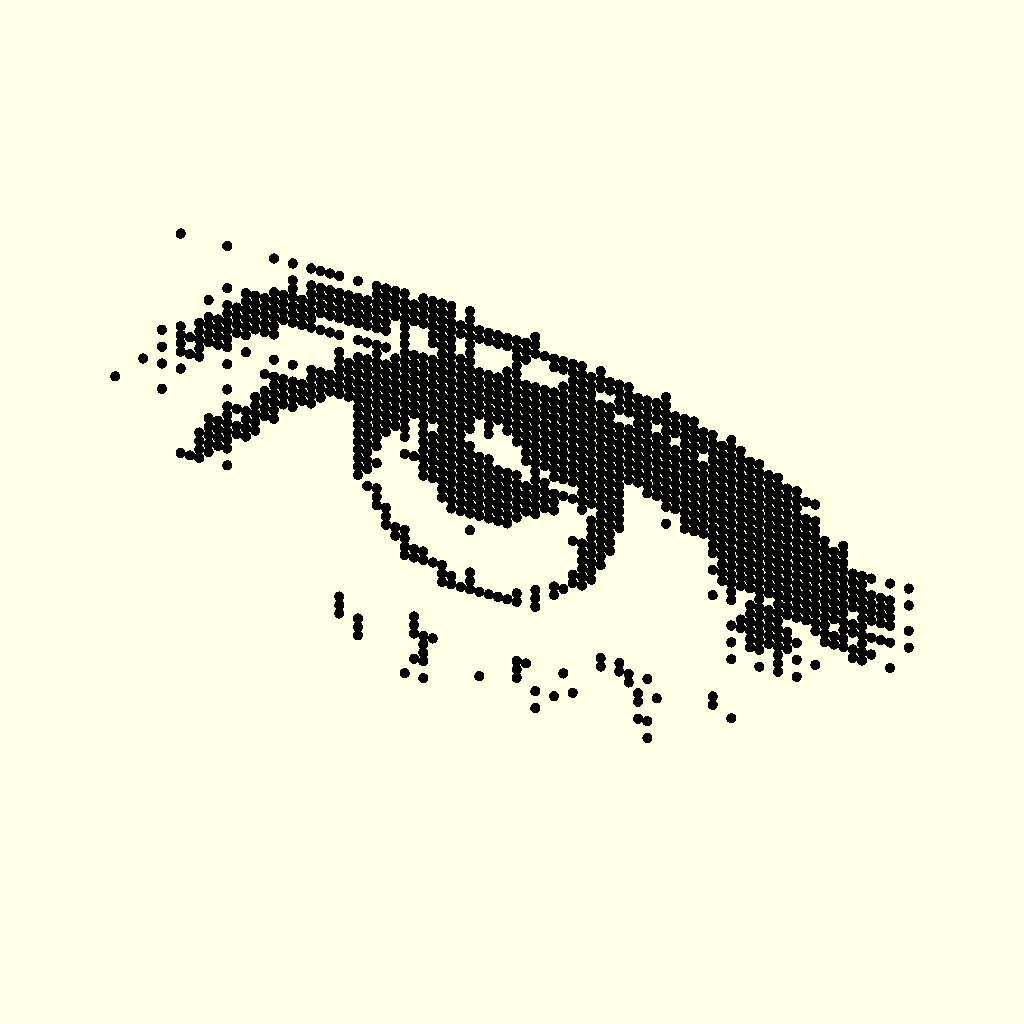
Cell 1: the model at its default parameters.
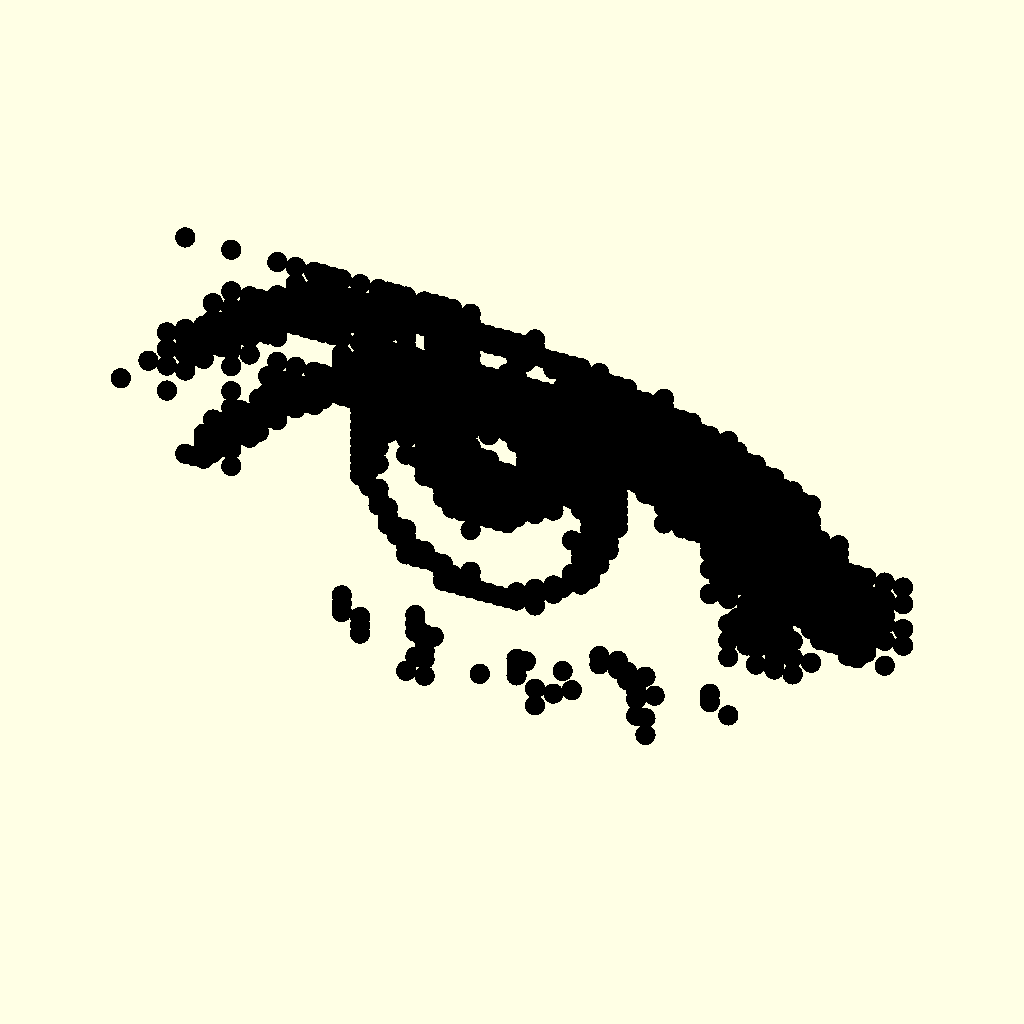
Cell 2: point_radius = 10 (everything else at default).
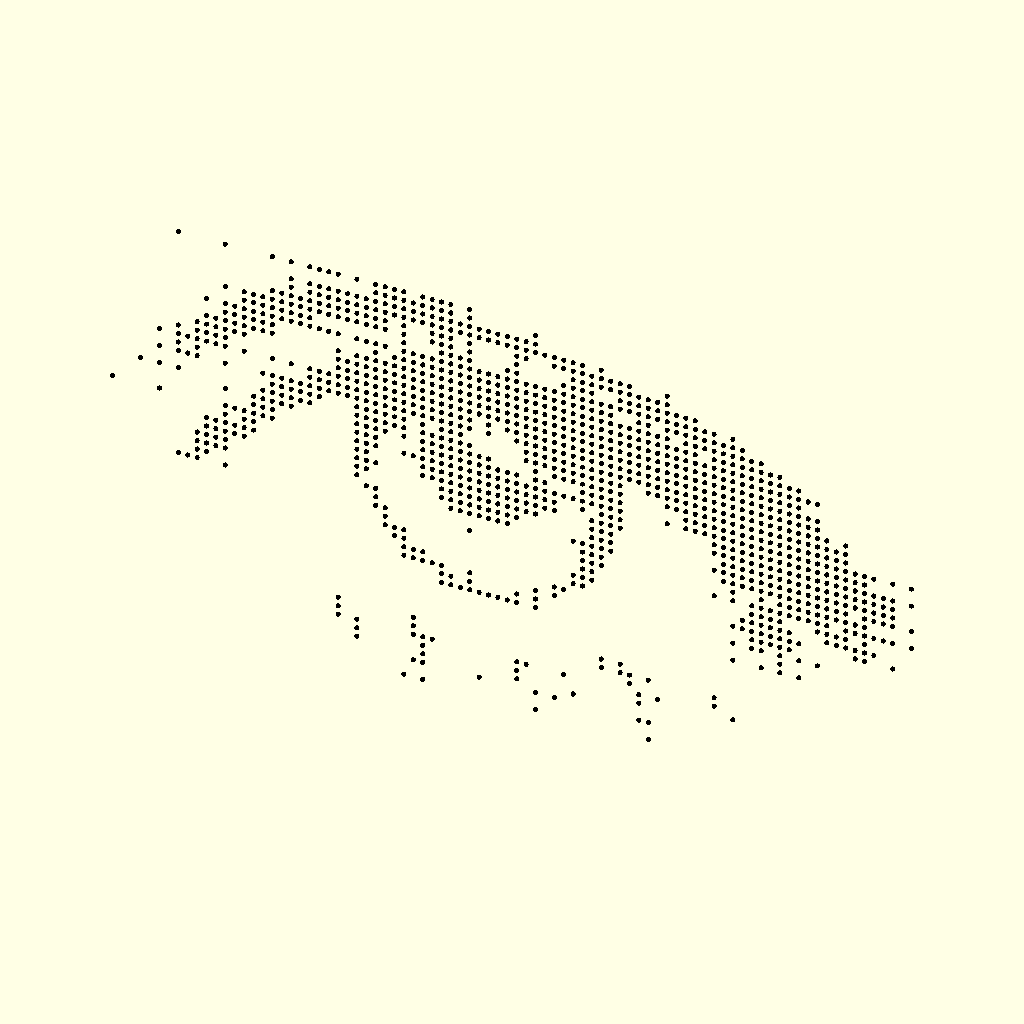
Cell 3: scale = 20 (everything else at default).
All cells are drawn from the same view direction (rotation 55°, 0°, 25°, orthographic, colour scheme Cornfield), but the view is re-fitted for each cell, so position and scale can differ between cells as well as the parameter.
OpenSCAD source file flat_sculpture.scad:
point_radius = 5; // radius of a point (a sphere)
scale = 10;            // a scaling factor (increase to expand, decrease to contract)

// module for drawing a point (a sphere)
module point(v) {
   translate(v) sphere(r=point_radius);
}

vertices = scale*[
[16,0,-25],
[21,0,-25],
[26,0,-25],
[28,0,-25],
[30,0,-25],
[31,0,-25],
[32,0,-25],
[33,0,-25],
[35,0,-25],
[37,0,-25],
[38,0,-25],
[39,0,-25],
[40,0,-25],
[42,0,-25],
[43,0,-25],
[44,0,-25],
[45,0,-25],
[47,0,-25],
[37,0,-26],
[38,0,-26],
[39,0,-26],
[40,0,-26],
[41,0,-26],
[42,0,-26],
[43,0,-26],
[44,0,-26],
[45,0,-26],
[47,0,-26],
[54,0,-26],
[28,0,-27],
[30,0,-27],
[31,0,-27],
[32,0,-27],
[33,0,-27],
[34,0,-27],
[35,0,-27],
[36,0,-27],
[37,0,-27],
[38,0,-27],
[39,0,-27],
[40,0,-27],
[41,0,-27],
[42,0,-27],
[43,0,-27],
[44,0,-27],
[45,0,-27],
[46,0,-27],
[47,0,-27],
[48,0,-27],
[49,0,-27],
[50,0,-27],
[51,0,-27],
[52,0,-27],
[53,0,-27],
[54,0,-27],
[28,0,-28],
[30,0,-28],
[31,0,-28],
[32,0,-28],
[33,0,-28],
[34,0,-28],
[35,0,-28],
[36,0,-28],
[37,0,-28],
[38,0,-28],
[39,0,-28],
[40,0,-28],
[41,0,-28],
[42,0,-28],
[43,0,-28],
[44,0,-28],
[45,0,-28],
[46,0,-28],
[47,0,-28],
[48,0,-28],
[49,0,-28],
[50,0,-28],
[51,0,-28],
[52,0,-28],
[53,0,-28],
[54,0,-28],
[55,0,-28],
[56,0,-28],
[57,0,-28],
[58,0,-28],
[59,0,-28],
[61,0,-28],
[26,0,-29],
[27,0,-29],
[28,0,-29],
[29,0,-29],
[30,0,-29],
[31,0,-29],
[32,0,-29],
[33,0,-29],
[34,0,-29],
[35,0,-29],
[36,0,-29],
[37,0,-29],
[38,0,-29],
[40,0,-29],
[43,0,-29],
[44,0,-29],
[45,0,-29],
[47,0,-29],
[52,0,-29],
[53,0,-29],
[56,0,-29],
[57,0,-29],
[58,0,-29],
[59,0,-29],
[60,0,-29],
[61,0,-29],
[62,0,-29],
[63,0,-29],
[64,0,-29],
[68,0,-29],
[21,0,-30],
[23,0,-30],
[24,0,-30],
[25,0,-30],
[26,0,-30],
[27,0,-30],
[28,0,-30],
[29,0,-30],
[30,0,-30],
[31,0,-30],
[32,0,-30],
[33,0,-30],
[34,0,-30],
[35,0,-30],
[36,0,-30],
[37,0,-30],
[38,0,-30],
[40,0,-30],
[43,0,-30],
[44,0,-30],
[45,0,-30],
[47,0,-30],
[52,0,-30],
[58,0,-30],
[59,0,-30],
[60,0,-30],
[61,0,-30],
[62,0,-30],
[63,0,-30],
[64,0,-30],
[65,0,-30],
[66,0,-30],
[67,0,-30],
[68,0,-30],
[23,0,-31],
[24,0,-31],
[25,0,-31],
[26,0,-31],
[27,0,-31],
[28,0,-31],
[29,0,-31],
[30,0,-31],
[40,0,-31],
[44,0,-31],
[45,0,-31],
[46,0,-31],
[47,0,-31],
[51,0,-31],
[52,0,-31],
[57,0,-31],
[58,0,-31],
[59,0,-31],
[60,0,-31],
[63,0,-31],
[64,0,-31],
[65,0,-31],
[66,0,-31],
[67,0,-31],
[68,0,-31],
[69,0,-31],
[70,0,-31],
[71,0,-31],
[19,0,-32],
[21,0,-32],
[22,0,-32],
[23,0,-32],
[24,0,-32],
[25,0,-32],
[26,0,-32],
[27,0,-32],
[28,0,-32],
[29,0,-32],
[30,0,-32],
[31,0,-32],
[32,0,-32],
[33,0,-32],
[35,0,-32],
[36,0,-32],
[37,0,-32],
[38,0,-32],
[40,0,-32],
[41,0,-32],
[42,0,-32],
[43,0,-32],
[44,0,-32],
[45,0,-32],
[46,0,-32],
[47,0,-32],
[48,0,-32],
[49,0,-32],
[50,0,-32],
[51,0,-32],
[52,0,-32],
[53,0,-32],
[54,0,-32],
[55,0,-32],
[56,0,-32],
[57,0,-32],
[58,0,-32],
[59,0,-32],
[60,0,-32],
[61,0,-32],
[62,0,-32],
[63,0,-32],
[64,0,-32],
[65,0,-32],
[66,0,-32],
[67,0,-32],
[68,0,-32],
[69,0,-32],
[70,0,-32],
[71,0,-32],
[72,0,-32],
[73,0,-32],
[75,0,-32],
[21,0,-33],
[22,0,-33],
[23,0,-33],
[24,0,-33],
[25,0,-33],
[26,0,-33],
[37,0,-33],
[39,0,-33],
[40,0,-33],
[41,0,-33],
[42,0,-33],
[43,0,-33],
[44,0,-33],
[45,0,-33],
[46,0,-33],
[47,0,-33],
[48,0,-33],
[49,0,-33],
[50,0,-33],
[51,0,-33],
[52,0,-33],
[53,0,-33],
[54,0,-33],
[55,0,-33],
[56,0,-33],
[57,0,-33],
[58,0,-33],
[59,0,-33],
[60,0,-33],
[61,0,-33],
[62,0,-33],
[65,0,-33],
[66,0,-33],
[68,0,-33],
[69,0,-33],
[70,0,-33],
[71,0,-33],
[72,0,-33],
[73,0,-33],
[74,0,-33],
[75,0,-33],
[76,0,-33],
[19,0,-34],
[20,0,-34],
[21,0,-34],
[22,0,-34],
[23,0,-34],
[24,0,-34],
[25,0,-34],
[26,0,-34],
[33,0,-34],
[35,0,-34],
[36,0,-34],
[37,0,-34],
[38,0,-34],
[39,0,-34],
[40,0,-34],
[41,0,-34],
[42,0,-34],
[43,0,-34],
[44,0,-34],
[45,0,-34],
[46,0,-34],
[47,0,-34],
[48,0,-34],
[49,0,-34],
[50,0,-34],
[51,0,-34],
[52,0,-34],
[53,0,-34],
[54,0,-34],
[55,0,-34],
[56,0,-34],
[57,0,-34],
[58,0,-34],
[59,0,-34],
[60,0,-34],
[61,0,-34],
[62,0,-34],
[63,0,-34],
[64,0,-34],
[65,0,-34],
[66,0,-34],
[67,0,-34],
[68,0,-34],
[70,0,-34],
[71,0,-34],
[72,0,-34],
[73,0,-34],
[74,0,-34],
[75,0,-34],
[76,0,-34],
[77,0,-34],
[78,0,-34],
[18,0,-35],
[19,0,-35],
[20,0,-35],
[21,0,-35],
[22,0,-35],
[23,0,-35],
[33,0,-35],
[34,0,-35],
[35,0,-35],
[36,0,-35],
[37,0,-35],
[38,0,-35],
[39,0,-35],
[40,0,-35],
[41,0,-35],
[42,0,-35],
[43,0,-35],
[44,0,-35],
[45,0,-35],
[46,0,-35],
[47,0,-35],
[48,0,-35],
[49,0,-35],
[50,0,-35],
[51,0,-35],
[52,0,-35],
[53,0,-35],
[54,0,-35],
[55,0,-35],
[56,0,-35],
[57,0,-35],
[58,0,-35],
[59,0,-35],
[60,0,-35],
[61,0,-35],
[62,0,-35],
[63,0,-35],
[64,0,-35],
[65,0,-35],
[66,0,-35],
[67,0,-35],
[68,0,-35],
[69,0,-35],
[70,0,-35],
[71,0,-35],
[73,0,-35],
[74,0,-35],
[75,0,-35],
[76,0,-35],
[77,0,-35],
[78,0,-35],
[79,0,-35],
[80,0,-35],
[16,0,-36],
[18,0,-36],
[19,0,-36],
[20,0,-36],
[21,0,-36],
[33,0,-36],
[34,0,-36],
[35,0,-36],
[36,0,-36],
[37,0,-36],
[38,0,-36],
[39,0,-36],
[40,0,-36],
[41,0,-36],
[42,0,-36],
[43,0,-36],
[44,0,-36],
[45,0,-36],
[46,0,-36],
[47,0,-36],
[48,0,-36],
[49,0,-36],
[50,0,-36],
[51,0,-36],
[52,0,-36],
[53,0,-36],
[54,0,-36],
[55,0,-36],
[56,0,-36],
[57,0,-36],
[58,0,-36],
[59,0,-36],
[60,0,-36],
[61,0,-36],
[62,0,-36],
[63,0,-36],
[64,0,-36],
[65,0,-36],
[66,0,-36],
[67,0,-36],
[68,0,-36],
[69,0,-36],
[70,0,-36],
[71,0,-36],
[72,0,-36],
[73,0,-36],
[74,0,-36],
[75,0,-36],
[76,0,-36],
[77,0,-36],
[78,0,-36],
[79,0,-36],
[80,0,-36],
[81,0,-36],
[82,0,-36],
[14,0,-37],
[16,0,-37],
[17,0,-37],
[18,0,-37],
[19,0,-37],
[20,0,-37],
[21,0,-37],
[23,0,-37],
[26,0,-37],
[28,0,-37],
[30,0,-37],
[31,0,-37],
[32,0,-37],
[33,0,-37],
[34,0,-37],
[35,0,-37],
[36,0,-37],
[37,0,-37],
[38,0,-37],
[39,0,-37],
[40,0,-37],
[41,0,-37],
[42,0,-37],
[43,0,-37],
[44,0,-37],
[45,0,-37],
[46,0,-37],
[47,0,-37],
[48,0,-37],
[49,0,-37],
[50,0,-37],
[51,0,-37],
[52,0,-37],
[53,0,-37],
[54,0,-37],
[55,0,-37],
[56,0,-37],
[57,0,-37],
[58,0,-37],
[59,0,-37],
[60,0,-37],
[61,0,-37],
[62,0,-37],
[63,0,-37],
[64,0,-37],
[65,0,-37],
[66,0,-37],
[67,0,-37],
[68,0,-37],
[69,0,-37],
[70,0,-37],
[71,0,-37],
[72,0,-37],
[73,0,-37],
[74,0,-37],
[75,0,-37],
[76,0,-37],
[77,0,-37],
[78,0,-37],
[79,0,-37],
[80,0,-37],
[81,0,-37],
[82,0,-37],
[83,0,-37],
[84,0,-37],
[16,0,-38],
[18,0,-38],
[30,0,-38],
[31,0,-38],
[32,0,-38],
[33,0,-38],
[34,0,-38],
[35,0,-38],
[36,0,-38],
[37,0,-38],
[38,0,-38],
[39,0,-38],
[40,0,-38],
[41,0,-38],
[42,0,-38],
[43,0,-38],
[44,0,-38],
[45,0,-38],
[46,0,-38],
[47,0,-38],
[49,0,-38],
[51,0,-38],
[52,0,-38],
[53,0,-38],
[54,0,-38],
[55,0,-38],
[56,0,-38],
[57,0,-38],
[58,0,-38],
[59,0,-38],
[60,0,-38],
[61,0,-38],
[62,0,-38],
[63,0,-38],
[64,0,-38],
[65,0,-38],
[66,0,-38],
[67,0,-38],
[68,0,-38],
[69,0,-38],
[70,0,-38],
[71,0,-38],
[72,0,-38],
[73,0,-38],
[74,0,-38],
[75,0,-38],
[76,0,-38],
[77,0,-38],
[78,0,-38],
[79,0,-38],
[80,0,-38],
[81,0,-38],
[82,0,-38],
[14,0,-39],
[16,0,-39],
[17,0,-39],
[18,0,-39],
[21,0,-39],
[25,0,-39],
[26,0,-39],
[27,0,-39],
[28,0,-39],
[29,0,-39],
[30,0,-39],
[31,0,-39],
[32,0,-39],
[33,0,-39],
[34,0,-39],
[35,0,-39],
[36,0,-39],
[37,0,-39],
[38,0,-39],
[39,0,-39],
[40,0,-39],
[41,0,-39],
[42,0,-39],
[43,0,-39],
[44,0,-39],
[45,0,-39],
[46,0,-39],
[47,0,-39],
[49,0,-39],
[52,0,-39],
[53,0,-39],
[54,0,-39],
[55,0,-39],
[56,0,-39],
[57,0,-39],
[58,0,-39],
[59,0,-39],
[60,0,-39],
[61,0,-39],
[62,0,-39],
[63,0,-39],
[64,0,-39],
[65,0,-39],
[66,0,-39],
[67,0,-39],
[68,0,-39],
[69,0,-39],
[70,0,-39],
[71,0,-39],
[72,0,-39],
[73,0,-39],
[74,0,-39],
[75,0,-39],
[76,0,-39],
[77,0,-39],
[78,0,-39],
[79,0,-39],
[80,0,-39],
[81,0,-39],
[82,0,-39],
[83,0,-39],
[84,0,-39],
[26,0,-40],
[27,0,-40],
[28,0,-40],
[29,0,-40],
[30,0,-40],
[31,0,-40],
[35,0,-40],
[36,0,-40],
[37,0,-40],
[38,0,-40],
[39,0,-40],
[40,0,-40],
[42,0,-40],
[44,0,-40],
[45,0,-40],
[46,0,-40],
[53,0,-40],
[54,0,-40],
[55,0,-40],
[56,0,-40],
[57,0,-40],
[58,0,-40],
[59,0,-40],
[60,0,-40],
[61,0,-40],
[62,0,-40],
[63,0,-40],
[64,0,-40],
[65,0,-40],
[66,0,-40],
[67,0,-40],
[68,0,-40],
[69,0,-40],
[70,0,-40],
[71,0,-40],
[72,0,-40],
[73,0,-40],
[74,0,-40],
[75,0,-40],
[76,0,-40],
[77,0,-40],
[78,0,-40],
[79,0,-40],
[80,0,-40],
[81,0,-40],
[82,0,-40],
[83,0,-40],
[84,0,-40],
[12,0,-41],
[14,0,-41],
[16,0,-41],
[25,0,-41],
[26,0,-41],
[27,0,-41],
[28,0,-41],
[29,0,-41],
[30,0,-41],
[35,0,-41],
[36,0,-41],
[37,0,-41],
[38,0,-41],
[39,0,-41],
[40,0,-41],
[42,0,-41],
[43,0,-41],
[44,0,-41],
[45,0,-41],
[46,0,-41],
[47,0,-41],
[53,0,-41],
[54,0,-41],
[55,0,-41],
[56,0,-41],
[57,0,-41],
[58,0,-41],
[59,0,-41],
[60,0,-41],
[61,0,-41],
[62,0,-41],
[63,0,-41],
[66,0,-41],
[67,0,-41],
[68,0,-41],
[69,0,-41],
[70,0,-41],
[71,0,-41],
[72,0,-41],
[73,0,-41],
[74,0,-41],
[75,0,-41],
[76,0,-41],
[77,0,-41],
[78,0,-41],
[79,0,-41],
[80,0,-41],
[81,0,-41],
[82,0,-41],
[83,0,-41],
[84,0,-41],
[85,0,-41],
[87,0,-41],
[21,0,-42],
[24,0,-42],
[25,0,-42],
[26,0,-42],
[27,0,-42],
[28,0,-42],
[35,0,-42],
[36,0,-42],
[37,0,-42],
[38,0,-42],
[40,0,-42],
[42,0,-42],
[43,0,-42],
[44,0,-42],
[45,0,-42],
[46,0,-42],
[47,0,-42],
[48,0,-42],
[49,0,-42],
[54,0,-42],
[56,0,-42],
[57,0,-42],
[58,0,-42],
[59,0,-42],
[60,0,-42],
[61,0,-42],
[62,0,-42],
[63,0,-42],
[68,0,-42],
[69,0,-42],
[70,0,-42],
[71,0,-42],
[72,0,-42],
[73,0,-42],
[74,0,-42],
[75,0,-42],
[76,0,-42],
[77,0,-42],
[78,0,-42],
[79,0,-42],
[80,0,-42],
[81,0,-42],
[82,0,-42],
[83,0,-42],
[84,0,-42],
[85,0,-42],
[86,0,-42],
[87,0,-42],
[24,0,-43],
[25,0,-43],
[26,0,-43],
[35,0,-43],
[36,0,-43],
[37,0,-43],
[42,0,-43],
[43,0,-43],
[44,0,-43],
[45,0,-43],
[46,0,-43],
[47,0,-43],
[48,0,-43],
[49,0,-43],
[50,0,-43],
[51,0,-43],
[52,0,-43],
[54,0,-43],
[55,0,-43],
[59,0,-43],
[60,0,-43],
[61,0,-43],
[62,0,-43],
[63,0,-43],
[70,0,-43],
[71,0,-43],
[72,0,-43],
[73,0,-43],
[74,0,-43],
[75,0,-43],
[76,0,-43],
[77,0,-43],
[78,0,-43],
[79,0,-43],
[80,0,-43],
[81,0,-43],
[82,0,-43],
[83,0,-43],
[84,0,-43],
[85,0,-43],
[86,0,-43],
[87,0,-43],
[9,0,-44],
[14,0,-44],
[21,0,-44],
[22,0,-44],
[23,0,-44],
[24,0,-44],
[25,0,-44],
[26,0,-44],
[35,0,-44],
[36,0,-44],
[37,0,-44],
[40,0,-44],
[41,0,-44],
[42,0,-44],
[43,0,-44],
[44,0,-44],
[45,0,-44],
[46,0,-44],
[47,0,-44],
[48,0,-44],
[49,0,-44],
[50,0,-44],
[51,0,-44],
[52,0,-44],
[53,0,-44],
[54,0,-44],
[55,0,-44],
[56,0,-44],
[57,0,-44],
[58,0,-44],
[59,0,-44],
[60,0,-44],
[61,0,-44],
[62,0,-44],
[63,0,-44],
[68,0,-44],
[70,0,-44],
[71,0,-44],
[72,0,-44],
[73,0,-44],
[74,0,-44],
[75,0,-44],
[76,0,-44],
[77,0,-44],
[78,0,-44],
[79,0,-44],
[80,0,-44],
[81,0,-44],
[82,0,-44],
[83,0,-44],
[84,0,-44],
[85,0,-44],
[86,0,-44],
[87,0,-44],
[88,0,-44],
[89,0,-44],
[90,0,-44],
[92,0,-44],
[94,0,-44],
[21,0,-45],
[23,0,-45],
[24,0,-45],
[35,0,-45],
[36,0,-45],
[42,0,-45],
[43,0,-45],
[44,0,-45],
[45,0,-45],
[46,0,-45],
[47,0,-45],
[48,0,-45],
[49,0,-45],
[50,0,-45],
[51,0,-45],
[52,0,-45],
[53,0,-45],
[54,0,-45],
[55,0,-45],
[56,0,-45],
[59,0,-45],
[61,0,-45],
[62,0,-45],
[63,0,-45],
[73,0,-45],
[74,0,-45],
[75,0,-45],
[76,0,-45],
[77,0,-45],
[78,0,-45],
[79,0,-45],
[80,0,-45],
[81,0,-45],
[82,0,-45],
[83,0,-45],
[84,0,-45],
[85,0,-45],
[86,0,-45],
[87,0,-45],
[88,0,-45],
[89,0,-45],
[19,0,-46],
[20,0,-46],
[21,0,-46],
[22,0,-46],
[23,0,-46],
[24,0,-46],
[35,0,-46],
[36,0,-46],
[37,0,-46],
[42,0,-46],
[43,0,-46],
[44,0,-46],
[45,0,-46],
[46,0,-46],
[47,0,-46],
[48,0,-46],
[49,0,-46],
[50,0,-46],
[51,0,-46],
[52,0,-46],
[53,0,-46],
[54,0,-46],
[55,0,-46],
[56,0,-46],
[60,0,-46],
[61,0,-46],
[62,0,-46],
[63,0,-46],
[73,0,-46],
[74,0,-46],
[75,0,-46],
[76,0,-46],
[77,0,-46],
[78,0,-46],
[79,0,-46],
[80,0,-46],
[81,0,-46],
[82,0,-46],
[83,0,-46],
[84,0,-46],
[85,0,-46],
[86,0,-46],
[87,0,-46],
[88,0,-46],
[89,0,-46],
[90,0,-46],
[91,0,-46],
[92,0,-46],
[94,0,-46],
[19,0,-47],
[20,0,-47],
[21,0,-47],
[22,0,-47],
[23,0,-47],
[35,0,-47],
[36,0,-47],
[44,0,-47],
[45,0,-47],
[46,0,-47],
[47,0,-47],
[48,0,-47],
[49,0,-47],
[50,0,-47],
[51,0,-47],
[52,0,-47],
[53,0,-47],
[54,0,-47],
[60,0,-47],
[61,0,-47],
[62,0,-47],
[74,0,-47],
[75,0,-47],
[76,0,-47],
[77,0,-47],
[78,0,-47],
[79,0,-47],
[80,0,-47],
[81,0,-47],
[82,0,-47],
[83,0,-47],
[84,0,-47],
[85,0,-47],
[86,0,-47],
[87,0,-47],
[88,0,-47],
[89,0,-47],
[90,0,-47],
[91,0,-47],
[92,0,-47],
[18,0,-48],
[19,0,-48],
[20,0,-48],
[21,0,-48],
[35,0,-48],
[44,0,-48],
[45,0,-48],
[46,0,-48],
[47,0,-48],
[48,0,-48],
[49,0,-48],
[50,0,-48],
[51,0,-48],
[52,0,-48],
[60,0,-48],
[61,0,-48],
[62,0,-48],
[73,0,-48],
[74,0,-48],
[75,0,-48],
[76,0,-48],
[77,0,-48],
[78,0,-48],
[79,0,-48],
[80,0,-48],
[81,0,-48],
[82,0,-48],
[83,0,-48],
[84,0,-48],
[85,0,-48],
[86,0,-48],
[87,0,-48],
[88,0,-48],
[89,0,-48],
[90,0,-48],
[91,0,-48],
[92,0,-48],
[18,0,-49],
[19,0,-49],
[20,0,-49],
[21,0,-49],
[36,0,-49],
[37,0,-49],
[45,0,-49],
[46,0,-49],
[47,0,-49],
[48,0,-49],
[49,0,-49],
[50,0,-49],
[51,0,-49],
[58,0,-49],
[59,0,-49],
[60,0,-49],
[61,0,-49],
[62,0,-49],
[74,0,-49],
[75,0,-49],
[76,0,-49],
[77,0,-49],
[78,0,-49],
[79,0,-49],
[80,0,-49],
[81,0,-49],
[82,0,-49],
[83,0,-49],
[84,0,-49],
[85,0,-49],
[86,0,-49],
[87,0,-49],
[89,0,-49],
[90,0,-49],
[91,0,-49],
[92,0,-49],
[94,0,-49],
[18,0,-50],
[19,0,-50],
[37,0,-50],
[59,0,-50],
[60,0,-50],
[61,0,-50],
[75,0,-50],
[78,0,-50],
[80,0,-50],
[81,0,-50],
[82,0,-50],
[83,0,-50],
[84,0,-50],
[85,0,-50],
[86,0,-50],
[87,0,-50],
[88,0,-50],
[89,0,-50],
[16,0,-51],
[17,0,-51],
[18,0,-51],
[21,0,-51],
[37,0,-51],
[38,0,-51],
[47,0,-51],
[59,0,-51],
[60,0,-51],
[61,0,-51],
[73,0,-51],
[75,0,-51],
[77,0,-51],
[78,0,-51],
[79,0,-51],
[80,0,-51],
[81,0,-51],
[82,0,-51],
[83,0,-51],
[84,0,-51],
[85,0,-51],
[87,0,-51],
[88,0,-51],
[89,0,-51],
[90,0,-51],
[91,0,-51],
[92,0,-51],
[94,0,-51],
[38,0,-52],
[59,0,-52],
[60,0,-52],
[77,0,-52],
[78,0,-52],
[79,0,-52],
[80,0,-52],
[84,0,-52],
[85,0,-52],
[86,0,-52],
[87,0,-52],
[89,0,-52],
[38,0,-53],
[39,0,-53],
[40,0,-53],
[58,0,-53],
[59,0,-53],
[60,0,-53],
[76,0,-53],
[77,0,-53],
[78,0,-53],
[79,0,-53],
[80,0,-53],
[81,0,-53],
[85,0,-53],
[86,0,-53],
[87,0,-53],
[88,0,-53],
[89,0,-53],
[90,0,-53],
[39,0,-54],
[40,0,-54],
[58,0,-54],
[59,0,-54],
[75,0,-54],
[76,0,-54],
[77,0,-54],
[78,0,-54],
[79,0,-54],
[80,0,-54],
[81,0,-54],
[82,0,-54],
[88,0,-54],
[89,0,-54],
[92,0,-54],
[40,0,-55],
[41,0,-55],
[42,0,-55],
[56,0,-55],
[57,0,-55],
[77,0,-55],
[78,0,-55],
[79,0,-55],
[80,0,-55],
[81,0,-55],
[40,0,-56],
[41,0,-56],
[42,0,-56],
[43,0,-56],
[44,0,-56],
[47,0,-56],
[54,0,-56],
[56,0,-56],
[75,0,-56],
[77,0,-56],
[78,0,-56],
[80,0,-56],
[82,0,-56],
[84,0,-56],
[44,0,-57],
[45,0,-57],
[47,0,-57],
[52,0,-57],
[54,0,-57],
[80,0,-57],
[44,0,-58],
[45,0,-58],
[46,0,-58],
[47,0,-58],
[48,0,-58],
[49,0,-58],
[50,0,-58],
[51,0,-58],
[52,0,-58],
[54,0,-58],
[75,0,-58],
[78,0,-58],
[80,0,-58],
[82,0,-58],
[61,0,-62],
[63,0,-62],
[33,0,-63],
[41,0,-63],
[61,0,-63],
[63,0,-63],
[64,0,-63],
[66,0,-63],
[73,0,-63],
[33,0,-64],
[41,0,-64],
[64,0,-64],
[73,0,-64],
[33,0,-65],
[35,0,-65],
[41,0,-65],
[42,0,-65],
[43,0,-65],
[52,0,-65],
[53,0,-65],
[57,0,-65],
[65,0,-65],
[67,0,-65],
[75,0,-65],
[35,0,-66],
[42,0,-66],
[52,0,-66],
[65,0,-66],
[35,0,-67],
[42,0,-67],
[52,0,-67],
[58,0,-67],
[41,0,-68],
[42,0,-68],
[48,0,-68],
[54,0,-68],
[56,0,-68],
[65,0,-68],
[66,0,-68],
[40,0,-70],
[42,0,-70],
[54,0,-70],
[66,0,-70],
];


color([0,0,0])
// Draw one point (a sphere) for each vertex 
for (i=[0:len(vertices)-1])
  point(vertices[i]);
Parameter table extracted from the source (name, type, default, range or options):
point_radius: number, default 5
scale: number, default 10
